Run: headless pygame with SDL's dummy video driver; simulated clock (each Clock.tick advances the game by its frame time, no real sleeping); random seed 0; keys injected as events and as key.get_pressed() state; no mouse input.
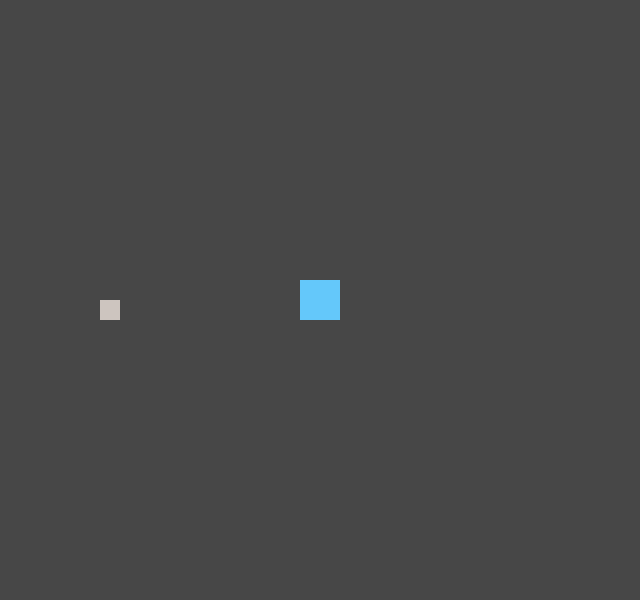
Frame 1 of 4 · flips 1–60 · no input
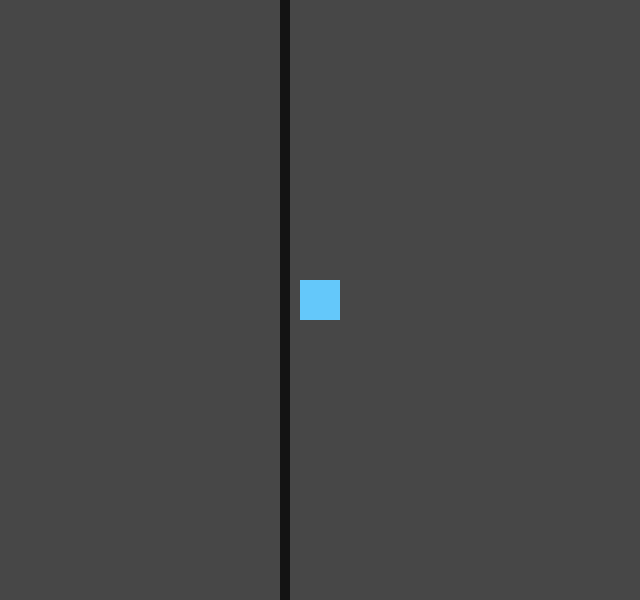
Frame 2 of 4 · flips 61–180 · tapped SPACE, RETURN · held RIGHT (→), D
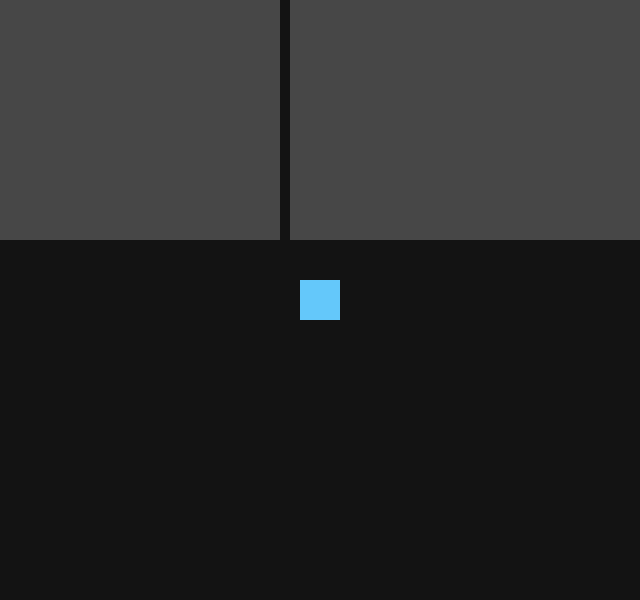
Frame 3 of 4 · flips 181–300 · held DOWN (↓), S
Frame 4 of 4 · flips 301–420 · held LEFT (←), A, UP (↑), W · screen same as frame 1, image omitted

The pygame program that drew these frames:

import pygame
from pygame.locals import *

"""This program generates two squares
One of them is moveable with the arrow keys.
You can change the color of the other using spacebar.
The moveable square will collide with the immobile one.
The moveable square will collide with the window walls.
"""

#Initialize pygame
pygame.init()

#Constant Definition:
    #Positions:
xpos = 300#starting position if camera skewed
ypos = 280
px=xpos#archaic variables for revision
py=ypos
speed = 3

CameraX = 0#camera start
CameraY = 0
cX = CameraX#archaic variables for revision
cY = CameraY

winX = 640
winY = 600
    #Colors:
red = (230,50,50)
purple = (128,0,128)
black = (0,0,0)
chocolate = (139,69,19)
cement = (205,197,191)
light_green = (113,198,113)
blue = (92,172,239)
dark_gray = (71,71,71)
player_blue = (100,200,250)
bg_gray = (19,19,19)
#For more colors see this resource: http://cloford.com/resources/colours/500col.htm or use paint
color = red



def getBounds(rec):
    """Takes in a rectangle and returns a list of the various bounds.
    [0] is x left bound, [1] is x right bound, [2] is y top bound
    [3] is y bottom bound. ***not sure if useful with moving cam."""
    return {rec.x,rec.x+rec.width,rec.y,rec.y+rec.height}

def moveRect(rec,dx,dy,*args):
    if dx != 0:
        ret = moveRect_single_axis(rec,dx,0,*args)
        #print str(ret)+"({},{})".format(dx,dy)
        return ret
    if dy != 0:
        ret = moveRect_single_axis(rec,0,dy,*args)
        #print str(ret)+"({},{})".format(dx,dy)
        return ret

def moveRect_single_axis(rec,dx,dy,*args):
    rec.x += dx
    rec.y += dy
    for arg in args:
        #print str(args[0])+str(rec) #object debugging
        if rec.colliderect(arg):
            #print "Collision Detected"
            if dx > 0:
                rec.right = arg.left
                #print "left bump"
            if dx < 0:
                rec.left = arg.right
                #print "right bump"
            if dy > 0:
                rec.bottom = arg.top
                #print "top bump"
            if dy < 0:
                rec.top = arg.bottom
                #print "bottom bump"
            #print "Colliding"
            #print "Transformed -> "+str(args[0])+str(rec) #object debugging
            return False
    #print "not Colliding"
    return True

class Wall(Rect):
    def __init__(self, *args, **kwargs):
        super(Wall, self).__init__(*args, **kwargs)
        walls.append(self)
        not_player.append(self)
        self.color = cement

class Env(Rect):
    def __init__(self, *args, **kwargs):
        super(Env, self).__init__(*args, **kwargs)
        not_player.append(self)
        self.color = dark_gray

class Player(Rect):
    def __init__(self, *args, **kwargs):
        super(Player, self).__init__(*args, **kwargs)
        self.color = player_blue

class Room(object):
    """Class Room is a Highly Customizable Template class which can create various types of rooms. gap represents a fraction of the wall that is the door. Door is always centered."""
    def __init__(self, x=0, y=0, w=winX, h=winY,N = False,S = False,E = False,W = False,floor_color=dark_gray,wall_color=cement,wall_thickness = 20,gap = .32):
        chunk = (1-gap)/2 #size of a piece of the wall on a gap side
        self.Floors = []
        self.Floors.append(Env((x,y),(w,h)))
        self.Walls = []
        if N:
            self.Walls.append(Wall((x-wall_thickness,y-wall_thickness),(w * chunk+wall_thickness,wall_thickness)))
            self.Walls.append(Wall((x+(chunk+gap)*w,y-wall_thickness),(w * chunk+wall_thickness,wall_thickness)))
            self.Floors.append(Env((x+chunk*w,y-wall_thickness),(w*gap,wall_thickness)))
        else:
            self.Walls.append(Wall((x-wall_thickness,y-wall_thickness),(w+2*wall_thickness,wall_thickness)))
        if W:
            self.Walls.append(Wall((x-wall_thickness,y-wall_thickness),(wall_thickness,h * chunk+wall_thickness)))
            self.Walls.append(Wall((x-wall_thickness,y+(chunk+gap)*h),(wall_thickness,h * chunk+wall_thickness)))
            self.Floors.append(Env((x-wall_thickness,y+chunk*h),(wall_thickness,h * gap)))
        else:    
            self.Walls.append(Wall((x-wall_thickness,y-wall_thickness),(wall_thickness,h+2*wall_thickness)))
        if S:
            self.Walls.append(Wall((x-wall_thickness,y+h),(w * chunk+wall_thickness,wall_thickness)))
            self.Walls.append(Wall((x+(chunk+gap)*w,y+h),(w * chunk+wall_thickness,wall_thickness)))
            self.Floors.append(Env((x+chunk*w,y+h),(w * gap,wall_thickness)))
        else:
            self.Walls.append(Wall((x-wall_thickness,y+h),(w+2*wall_thickness,wall_thickness)))
        if E:
            self.Walls.append(Wall((x+w,y-wall_thickness),(wall_thickness,h * chunk+wall_thickness)))
            self.Walls.append(Wall((x+w,y+(chunk+gap)*h),(wall_thickness,h * chunk+wall_thickness)))
            self.Floors.append(Env((x+w,y+chunk*h),(wall_thickness,h * gap)))
        else:    
            self.Walls.append(Wall((x+w,y-wall_thickness),(wall_thickness,h+2*wall_thickness)))
        for wall in self.Walls:
            wall.color = wall_color
        for floor in self.Floors:
            floor.color = floor_color
        


clock = pygame.time.Clock()


window = pygame.display.set_mode([winX,winY])
camera = Rect((CameraX,CameraY),(winX,winY)) #Note!!! Currently camera doesn't effect anything after initializing the scene
pygame.display.set_caption("Moving Box")

pygame.display.flip()
walls = []
not_player = [] #because of how movement works we could actually include player, however it provides more clarity as to our method if we seperate them

#rectangles below -- NOTE!!!! Order is currently IMPORTANT, as they are drawn in order declared.
player = Player((xpos - camera.x,ypos - camera.y), (40,40))
floor = Env((0 - camera.x,0 - camera.y),(winX,winY))
floor2 = Env((650 - camera.x, 0 - camera.y),(winX,winY))
rect1 = Wall((100 - camera.x,300 - camera.y),(20,20))
testRoom = Room(-700,0,340,680,True,False,False,False,light_green,blue)
#centers camera at start
player.center = camera.center#comment out to allow skewed camera

#adds to appropriate lists !!!could make a walls class and an environment class which does this in constructor <<<Class Made>>>
#walls.append(rect1)
#not_player.append(rect1)
#not_player.append(floor)
#not_player.append(floor2)

#saved code from initial movement structure
    
"""    if(pygame.key.get_pressed()[K_UP]):
        py = ypos
        ypos = ypos - speed
        cY = CameraY
        CameraY = CameraY - speed
    if(pygame.key.get_pressed()[K_DOWN]):
        py = ypos
        ypos = ypos + speed
        cY = CameraY
        CameraY = CameraY + speed
    if(pygame.key.get_pressed()[K_LEFT]):
        px = xpos
        xpos = xpos - speed
        cX = CameraX
        CameraX = CameraX - speed
    if(pygame.key.get_pressed()[K_RIGHT]):
        px = xpos
        xpos = xpos + speed
        cX = CameraX
        CameraX = CameraX + speed"""

#saved code from initial collision detecter


"""    if rect1.colliderect(rect2): #emplement this as a for loop for the future
        xpos = px
        ypos = py
        CameraX = cX
        CameraY = cY
        rect1.x = 100-CameraX
        rect1.y = 300-CameraY
        rect2.x = xpos - CameraX
        rect2.y = ypos - CameraY
        floor.x = 0-CameraX
        floor.y = 0-CameraY """
    
#possibly create a velocity pair which is edited in teh controller, which will consolidate velocity
#emplemented camera following with more robust movement detection preventing corner catching, etc.
#NOTE: haven't reemplemented border collision yet. Can do "Not Colliding With Floor" possibly
#Alternatively, make walls using rectangles included in a list of impassible objects
while True:
    clock.tick(60)
    
    for event in pygame.event.get():
        if event.type == QUIT:
            pygame.quit()
        elif event.type == pygame.KEYDOWN:
            if event.key == K_SPACE:
                if color == purple:
                    color = red
                else:
                    color = purple
    if(pygame.key.get_pressed()[K_UP]):
        if(moveRect(player,0,-speed,*walls)):
            #print "Not Colliding!"
            moveRect(player,0,+speed)
            camera.center = player.center
            for obj in not_player:
                moveRect(obj,0,speed)
    if(pygame.key.get_pressed()[K_DOWN]):
        if(moveRect(player,0,speed,*walls)):
            #print "Not Colliding!"
            moveRect(player,0,-speed)
            camera.center = player.center
            for obj in not_player:
                moveRect(obj,0,-speed)
    if(pygame.key.get_pressed()[K_LEFT]):
        if(moveRect(player,-speed,0,*walls)):
            #print "Not Colliding!"
            moveRect(player,speed,0)
            camera.center = player.center
            for obj in not_player:
                moveRect(obj,speed,0)
    if(pygame.key.get_pressed()[K_RIGHT]):
        if(moveRect(player,speed,0,*walls)):
            #print "Not Colliding!"
            moveRect(player,-speed,0)
            camera.center = player.center
            for obj in not_player:
                moveRect(obj,-speed,0)
#    roomBounds = getBounds(floor)
#   below is old border management
    """if xpos < 0:
        xpos = px
        CameraX = cX
 #       print "Hit Left."
    if ypos < 0:
        ypos = py
        CameraY = cY
 #       print "Hit Top."
    if xpos > 600:
        xpos = px
        CameraX = cX
 #       print "Hit Right."
    if ypos > 560:
        ypos = py
        CameraY = cY"""
 #       print "Hit Bottom."
 #   camera.x = CameraX
 #   camera.y = CameraY

#Painting of scene:
    window.fill(bg_gray)
    for obj in not_player:
        pygame.draw.rect(window, obj.color, obj)
        
    pygame.draw.rect(window, player.color, player)

#What's better, .update() or .flip()?        
    pygame.display.update()

class myRect(pygame.rect):
    def __init__(self, *args, **kwargs):
        super(myRect, self).__init__(*args, **kwargs)


#If the player is colliding with a zone, outlined by rectangles
#Then the player should be effected by the bounds set by the particular rectangle
    #What if there is an "active room" concept, you pass the active room in as arguments for movement walls
#You should have open and closed boundaries. An array of 4 bools representing cardinal directions
#How would you open up zones to pass through? 
